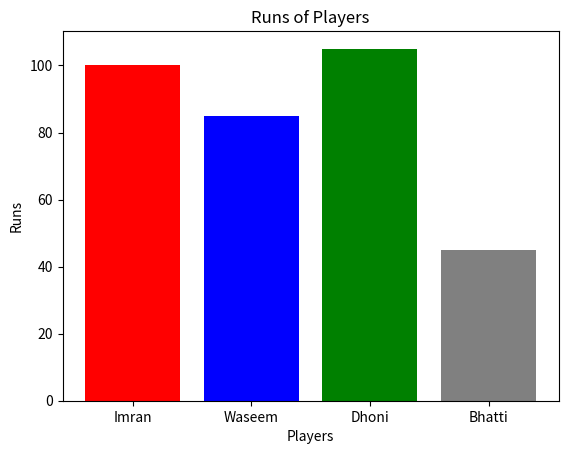

Write the Python code that produced this figure.
import matplotlib.pyplot as plt

Players = ["Imran", "Waseem", "Dhoni", "Bhatti" ]
Runs = [100, 85, 105, 45]

colours = ["red", "blue", "green", "grey"]

plt.bar(Players, Runs, color=colours)
plt.title("Runs of Players")
plt.xlabel("Players")
plt.ylabel("Runs")
plt.show()

